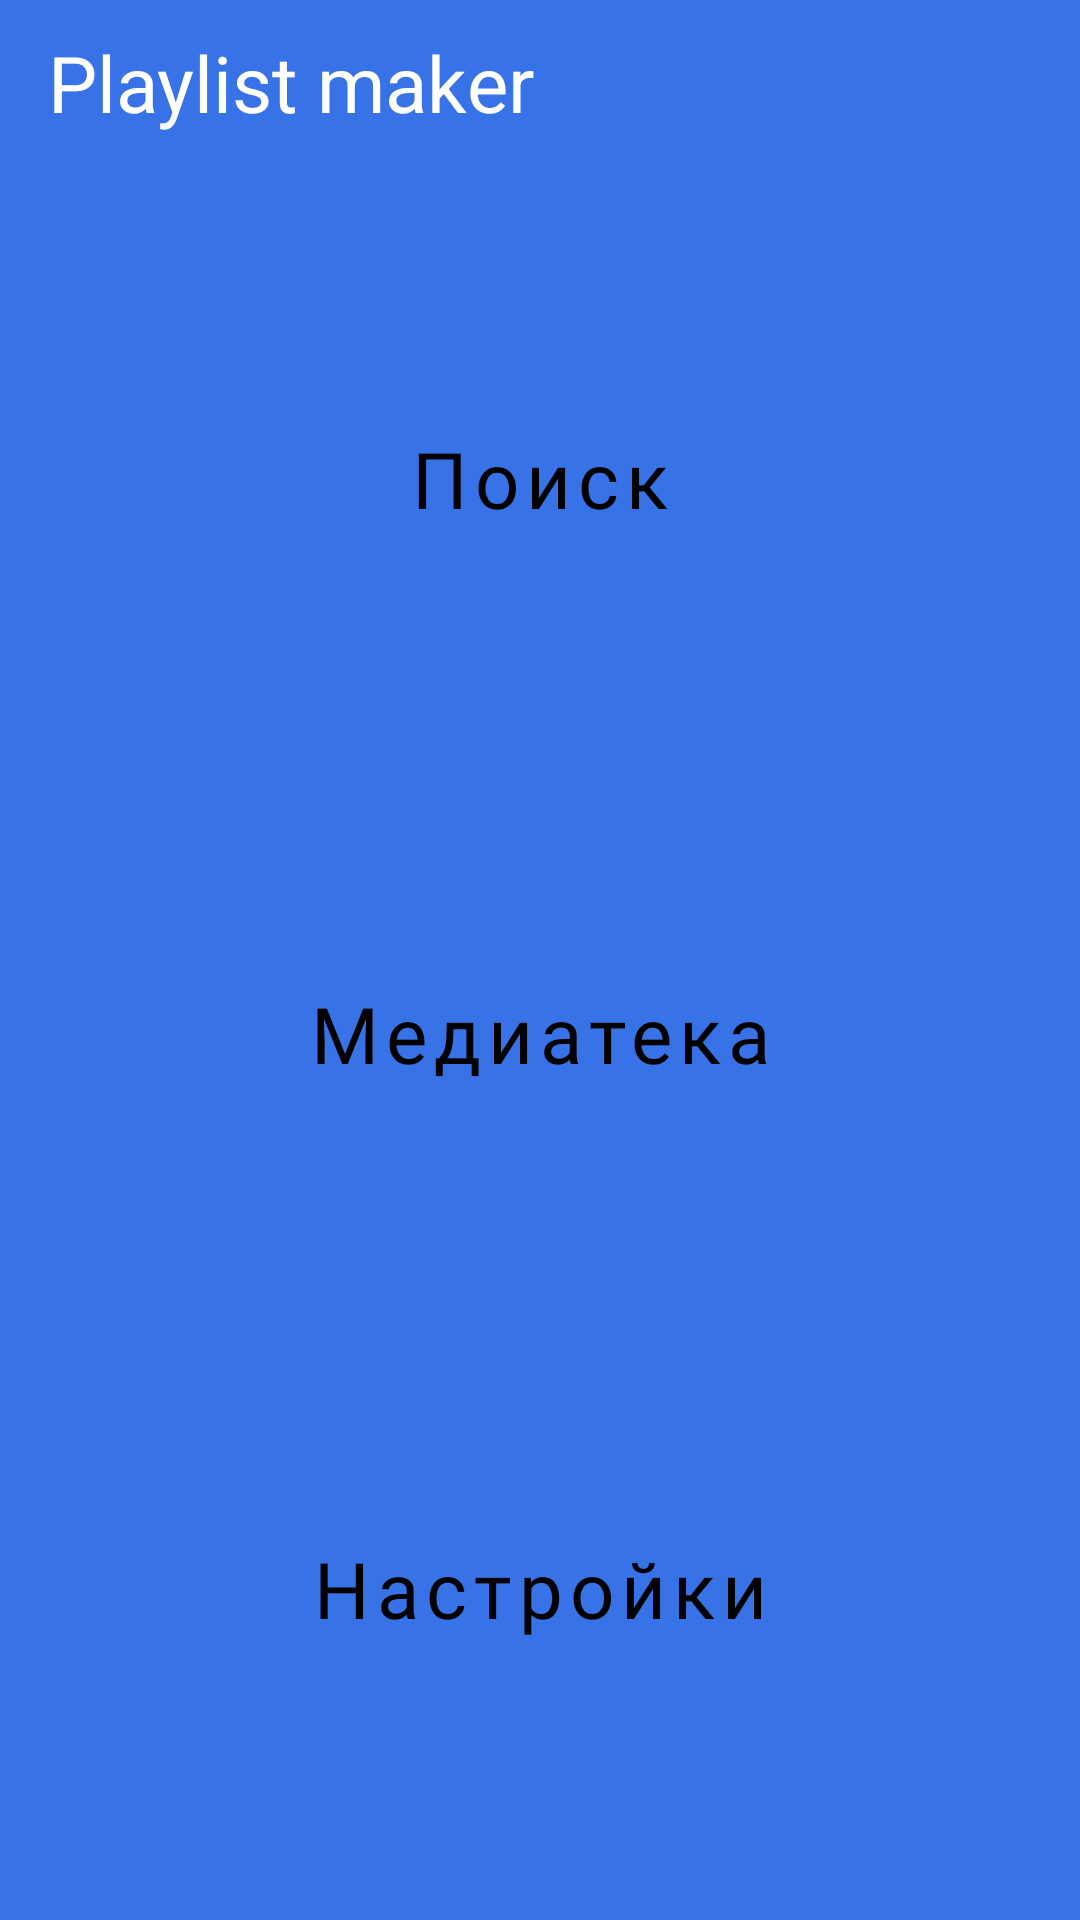

Here is an Android app screen rendered from its layout file. Give the layout XML and the strings, colors and styles it references.
<!-- AndroidManifest.xml: application theme Theme.PlaylistMaker -->
<!-- res/layout/activity_main.xml -->
<?xml version="1.0" encoding="utf-8"?>
<LinearLayout xmlns:android="http://schemas.android.com/apk/res/android"
    xmlns:app="http://schemas.android.com/apk/res-auto"
    xmlns:tools="http://schemas.android.com/tools"
    android:layout_width="match_parent"
    android:layout_height="match_parent"
    android:orientation="vertical"
    android:paddingHorizontal="16dp"
    android:paddingBottom="28dp"
    android:textAllCaps="false"
    tools:context=".MainActivity"
    android:background="?attr/colorSecondaryVariant">

    <FrameLayout
        android:layout_width="match_parent"
        android:layout_height="wrap_content">

        <TextView
            android:layout_width="wrap_content"
            android:layout_height="wrap_content"
            android:layout_gravity="start"
            android:layout_marginTop="10dp"
            android:layout_marginBottom="12dp"
            android:text="@string/playlist_maker"
            android:textColor="@color/white"
            android:textSize="26sp" />
    </FrameLayout>

    <Button
        android:id="@+id/button_search"
        style="@style/BigButtonsSlyle"
        android:text="@string/search"
        app:icon="@drawable/big_lupa" />

    <Button
        android:id="@+id/button_media"
        style="@style/BigButtonsSlyle"
        android:text="@string/media"
        app:icon="@drawable/mediateka" />

    <Button
        android:id="@+id/button_settings"
        style="@style/BigButtonsSlyle"
        android:text="@string/settings"
        app:icon="@drawable/shesternya" />
</LinearLayout>
<!-- resources referenced by this layout -->
<resources>
  <color name="white">#FFFFFFFF</color>
  <string name="media">Медиатека</string>
  <string name="playlist_maker">Playlist maker</string>
  <string name="search">Поиск</string>
  <string name="settings">Настройки</string>
  <style name="BigButtonsSlyle" parent="Widget.MaterialComponents.Button.UnelevatedButton">
          <item name="android:layout_width">match_parent</item>
          <item name="android:layout_height">0dp</item>
          <item name="android:layout_marginTop">20dp</item>
          <item name="android:layout_weight">1</item>
          <item name="android:backgroundTint">@color/white</item>
          <item name="android:textAllCaps">false</item>
          <item name="android:textColor">@color/black</item>
          <item name="android:textSize">26sp</item>
          <item name="cornerRadius">16dp</item>
          <item name="iconGravity">textStart</item>
          <item name="iconPadding">8dp</item>
          <item name="iconTint">@color/black</item>
          <item name="android:fontFamily">@font/ys_text_medium</item>
      </style>
  <style name="Theme.PlaylistMaker" parent="Theme.MaterialComponents.DayNight.NoActionBar">
          <item name="colorSecondaryVariant">@color/blue</item>
          <item name="backgroundColor">@color/white</item>
          <item name="colorOnPrimary">@color/black</item>
          
          
      </style>
  <color name="black">#FF000000</color>
  <color name="blue">#3772E7</color>
</resources>
